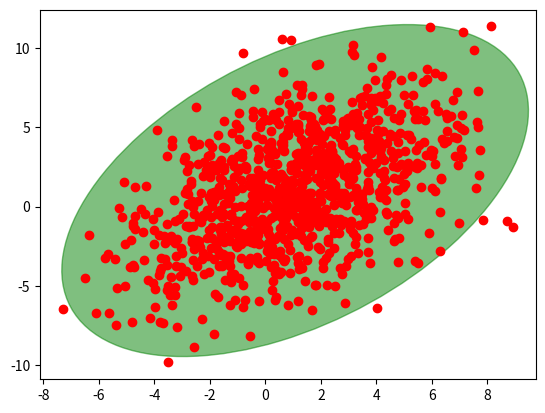

Reproduce this figure in Python.
import numpy as np

import matplotlib.pyplot as plt
from matplotlib.patches import Ellipse

def plot_point_cov(points, nstd=2, ax=None, **kwargs):
    """
    Plots an `nstd` sigma ellipse based on the mean and covariance of a point
    "cloud" (points, an Nx2 array).

    Parameters
    ----------
        points : An Nx2 array of the data points.
        nstd : The radius of the ellipse in numbers of standard deviations.
            Defaults to 2 standard deviations.
        ax : The axis that the ellipse will be plotted on. Defaults to the
            current axis.
        Additional keyword arguments are pass on to the ellipse patch.

    Returns
    -------
        A matplotlib ellipse artist
    """
    pos = points.mean(axis=0)
    cov = np.cov(points, rowvar=False)
    return plot_cov_ellipse(cov, pos, nstd, ax, **kwargs)

def plot_cov_ellipse(cov, pos, nstd=2, ax=None, **kwargs):
    """
    Plots an `nstd` sigma error ellipse based on the specified covariance
    matrix (`cov`). Additional keyword arguments are passed on to the
    ellipse patch artist.

    Parameters
    ----------
        cov : The 2x2 covariance matrix to base the ellipse on
        pos : The location of the center of the ellipse. Expects a 2-element
            sequence of [x0, y0].
        nstd : The radius of the ellipse in numbers of standard deviations.
            Defaults to 2 standard deviations.
        ax : The axis that the ellipse will be plotted on. Defaults to the
            current axis.
        Additional keyword arguments are pass on to the ellipse patch.

    Returns
    -------
        A matplotlib ellipse artist
    """
    def eigsorted(cov):
        vals, vecs = np.linalg.eigh(cov)
        order = vals.argsort()[::-1]
        return vals[order], vecs[:,order]

    if ax is None:
        ax = plt.gca()

    vals, vecs = eigsorted(cov)
    theta = np.degrees(np.arctan2(*vecs[:,0][::-1]))

    # Width and height are "full" widths, not radius
    width, height = 2 * nstd * np.sqrt(vals)
    ellip = Ellipse(xy=pos, width=width, height=height, angle=theta, **kwargs)

    ax.add_artist(ellip)
    return ellip

if __name__ == '__main__':
    #-- Example usage -----------------------
    # Generate some random, correlated data
    points = np.random.multivariate_normal(
            mean=(1,1), cov=[[0.4, 9],[9, 10]], size=1000
            )
    # Plot the raw points...
    x, y = points.T
    plt.plot(x, y, 'ro')

    # Plot a transparent 3 standard deviation covariance ellipse
    plot_point_cov(points, nstd=3, alpha=0.5, color='green')

    plt.show()
